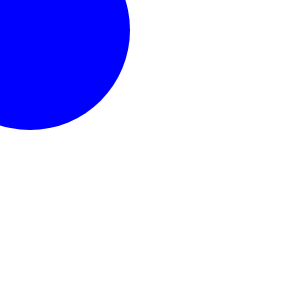
t = 0.00 s
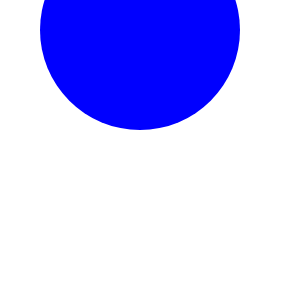
t = 1.25 s
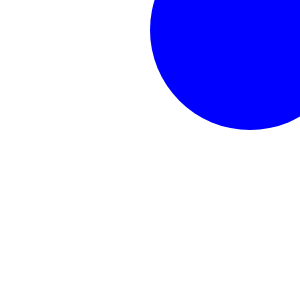
t = 2.50 s
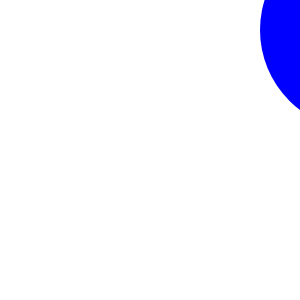
t = 3.75 s
t = 5.00 s: frame unchanged from t = 0.00 s, image omitted

The animated SVG that drew these frames (rendered in a browser with its animation timeline set to each time). Animation: 2 SMIL elements (animate=1,set=1); one cycle of 5.00 s, repeats indefinitely.

<svg widht="300" height="300" version="1.1" xmlns="http://www.w3.org/2000/svg">
  <circle cx="30" cy="30" r="25" style="stroke: none; fill: #0000ff;">
    <set attributeName="r" attributeType="XML"
         to="100"
         begin="0s"  />
   <animate attributeName="cx" attributeType="XML"
                      from="30"  to="470"
                      begin="0s" dur="5s"
                      fill="remove" repeatCount="indefinite"/>
</circle>
</svg>
